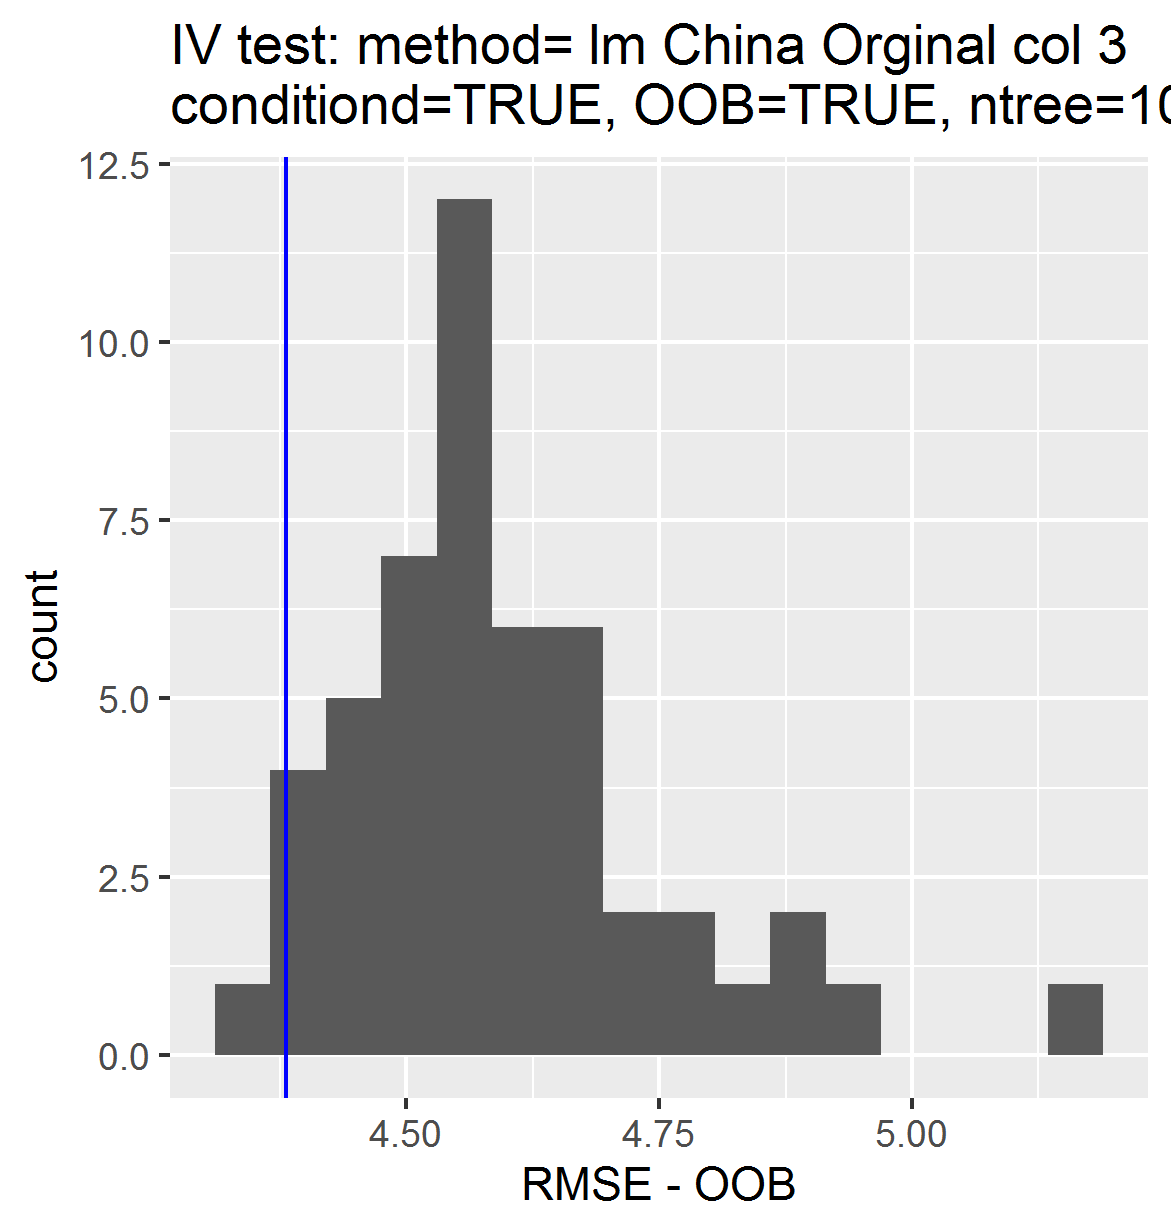

Data behind this chart, as committed beside it:
, permutations_results, controls_results
1, 4.62, 4.381
2, 4.427, NA
3, 4.558, NA
4, 4.476, NA
5, 4.446, NA
6, 4.646, NA
7, 4.572, NA
8, 4.405, NA
9, 4.457, NA
10, 4.539, NA
11, 4.559, NA
12, 4.585, NA
13, 4.588, NA
14, 4.481, NA
15, 4.585, NA
16, 4.397, NA
17, 4.327, NA
18, 4.431, NA
19, 4.854, NA
20, 5.151, NA
21, 4.453, NA
22, 4.726, NA
23, 4.511, NA
24, 4.515, NA
25, 4.668, NA
26, 4.522, NA
27, 4.6, NA
28, 4.657, NA
29, 4.733, NA
30, 4.876, NA
31, 4.515, NA
32, 4.586, NA
33, 4.415, NA
34, 4.675, NA
35, 4.656, NA
36, 4.797, NA
37, 4.788, NA
38, 4.541, NA
39, 4.545, NA
40, 4.955, NA
41, 4.555, NA
42, 4.608, NA
43, 4.403, NA
44, 4.506, NA
45, 4.552, NA
46, 4.567, NA
47, 4.582, NA
48, 4.67, NA
49, 4.904, NA
50, 4.583, NA
